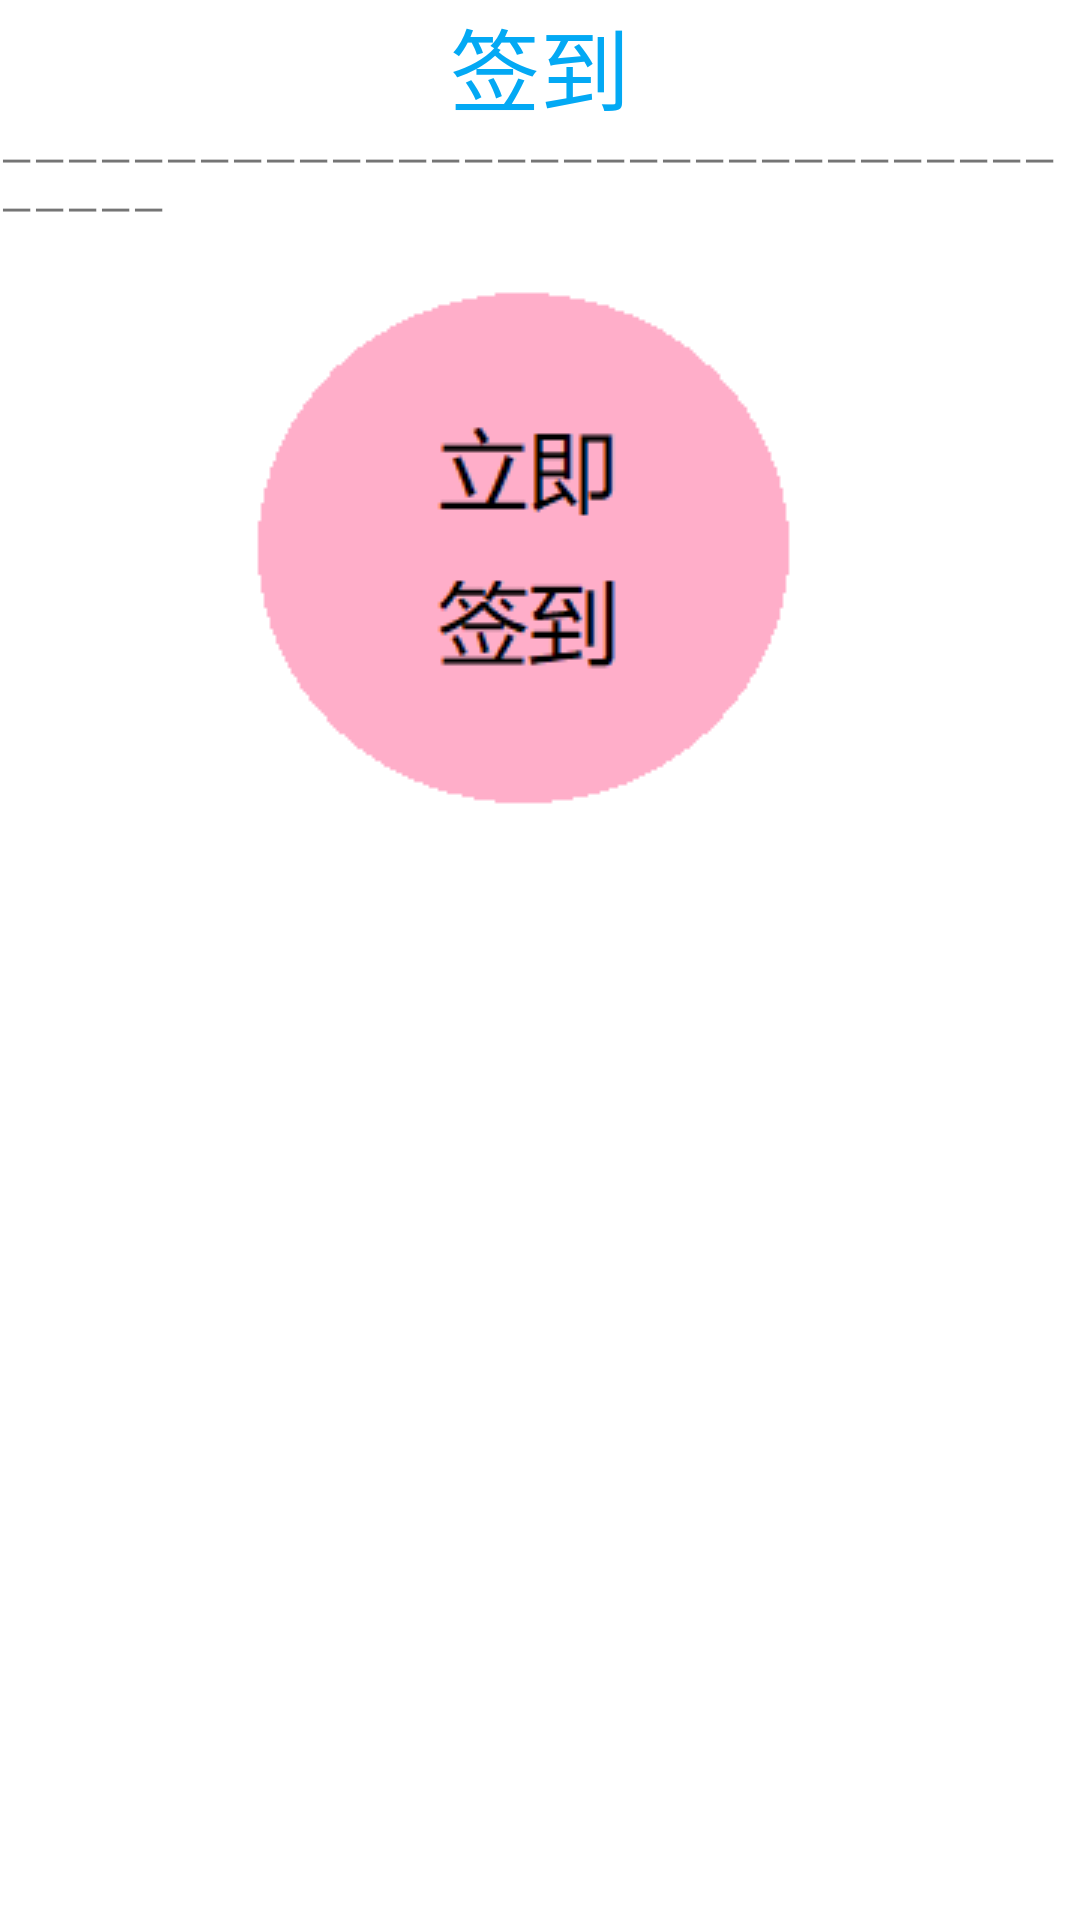

Produce the Android XML layout that renders to this screen, including the resource entries it uses.
<!-- AndroidManifest.xml: application theme Theme.OnlyForPractise -->
<!-- res/layout/activity_main2.xml -->
<?xml version="1.0" encoding="utf-8"?>
<LinearLayout xmlns:android="http://schemas.android.com/apk/res/android"
    xmlns:app="http://schemas.android.com/apk/res-auto"
    xmlns:tools="http://schemas.android.com/tools"
    android:layout_width="match_parent"
    android:layout_height="match_parent"
    android:orientation="vertical"
    android:background="@color/white"
    tools:context=".qiandao.MainActivity">

    <TextView
        android:id="@+id/textView4"
        android:layout_width="match_parent"
        android:layout_height="wrap_content"
        android:text="签到"
        android:textSize="30sp"
        android:gravity="center_horizontal"
        android:textColor="#03A9F4"/>

    <TextView
        android:id="@+id/textView7"
        android:layout_width="match_parent"
        android:layout_height="wrap_content"
        android:text="—————————————————————————————————————" />

    <ImageButton
        android:id="@+id/imageButton2"
        android:layout_width="200dp"
        android:layout_height="200dp"
        android:layout_gravity="center_horizontal"
        android:background="#004CAF50"
        android:src="@drawable/qiandao1" />

    <TextView
        android:id="@+id/textView9"
        android:layout_width="match_parent"
        android:layout_height="wrap_content"
        android:layout_marginTop="30dp"
        android:gravity="center"
        android:text=""
        android:textColor="@color/black"
        android:textSize="18sp" />

    <TextView
        android:id="@+id/textView16"
        android:layout_marginTop="10dp"
        android:layout_width="wrap_content"
        android:layout_height="wrap_content"
        android:layout_gravity="right"
        android:textSize="18sp"
        android:textStyle="bold"
        android:textColor="@color/black"
        android:text="" />

    <LinearLayout
        android:layout_marginTop="280dp"
        android:layout_width="match_parent"
        android:layout_height="100dp"
        android:orientation="horizontal"
        android:background="@color/white">

        <LinearLayout
            android:layout_width="0dp"
            android:layout_weight="1"
            android:layout_height="match_parent"
            android:orientation="vertical">

            <ImageButton
                android:id="@+id/imageView12"
                android:layout_width="match_parent"
                android:layout_height="0dp"
                android:layout_weight="5"
                android:background="@color/white"
                app:srcCompat="@drawable/ic_calendar" />

            <TextView
                android:id="@+id/textView17"
                android:layout_width="match_parent"
                android:layout_height="wrap_content"
                android:text="签到"
                android:gravity="center_horizontal"/>
        </LinearLayout>

        <LinearLayout
            android:layout_width="0dp"
            android:layout_weight="1"
            android:layout_height="match_parent"
            android:orientation="vertical">

            <ImageButton
                android:id="@+id/imageButton3"
                android:layout_width="match_parent"
                android:layout_height="0dp"
                android:layout_weight="5"
                android:background="@color/white"
                app:srcCompat="@drawable/ic_success" />

            <TextView
                android:id="@+id/textView18"
                android:layout_width="match_parent"
                android:layout_height="wrap_content"
                android:text="选择"
                android:gravity="center_horizontal"/>
        </LinearLayout>

        <LinearLayout
            android:layout_width="0dp"
            android:layout_weight="1"
            android:layout_height="match_parent"
            android:orientation="vertical">

            <ImageButton
                android:id="@+id/imageButton4"
                android:layout_width="match_parent"
                android:layout_height="0dp"
                android:layout_weight="5"
                android:background="@color/white"
                app:srcCompat="@drawable/ic_user" />

            <TextView
                android:id="@+id/textView19"
                android:layout_width="match_parent"
                android:layout_height="wrap_content"
                android:gravity="center_horizontal"
                android:text="我的" />
        </LinearLayout>
    </LinearLayout>


</LinearLayout>
<!-- resources referenced by this layout -->
<resources>
  <!-- drawable ic_calendar: vector/xml drawable (drawable, 3259 chars, omitted) -->
  <!-- drawable ic_success (drawable) -->
  <vector xmlns:android="http://schemas.android.com/apk/res/android"
      android:width="100dp"
      android:height="100dp"
      android:viewportWidth="1024"
      android:viewportHeight="1024">
    <path
        android:pathData="M512,512m-512,0a512,512 0,1 0,1024 0,512 512,0 1,0 -1024,0Z"
        android:strokeAlpha="0.15"
        android:fillColor="#67EBB2"
        android:fillAlpha="0.15"/>
    <path
        android:pathData="M512,814.55a302.55,302.55 0,0 1,-213.93 -516.48,302.55 302.55,0 1,1 427.87,427.87A300.56,300.56 0,0 1,512 814.55zM387.85,486.49a36.07,36.07 0,0 0,-25.6 61.49l93,93.73a29.92,29.92 0,0 0,42.46 0l165.85,-166.75a29.93,29.93 0,0 0,-40.23 -44.22l-127.42,104.81a29.91,29.91 0,0 1,-38.6 -0.49l-45.91,-39.76a36,36 0,0 0,-23.56 -8.81z"
        android:fillColor="#20D76D"/>
  </vector>
  <!-- drawable ic_user (drawable) -->
  <vector xmlns:android="http://schemas.android.com/apk/res/android"
      android:width="100dp"
      android:height="100dp"
      android:viewportWidth="1024"
      android:viewportHeight="1024">
    <path
        android:pathData="M102.4,102.4m307.2,0l204.8,0q307.2,0 307.2,307.2l0,204.8q0,307.2 -307.2,307.2l-204.8,0q-307.2,0 -307.2,-307.2l0,-204.8q0,-307.2 307.2,-307.2Z"
        android:fillColor="#FFB3B3"/>
    <path
        android:pathData="M512,486.4c110.28,0 199.68,89.15 199.68,199.12 0,109.98 -399.36,109.98 -399.36,0C312.32,575.55 401.72,486.4 512,486.4zM509.44,256C573.06,256 624.64,307.58 624.64,371.2S573.06,486.4 509.44,486.4 394.24,434.82 394.24,371.2 445.82,256 509.44,256z"
        android:fillColor="#FFFFFF"
        android:fillAlpha="0.7"/>
    <path
        android:pathData="M468.38,406.96a8.4,8.4 0,0 1,11.91 -0.02c21.89,21.94 41.67,21.94 63.41,0.02a8.4,8.4 0,0 1,11.9 -0.02c3.3,3.29 3.31,8.65 0.03,11.96 -28.31,28.55 -58.76,28.55 -87.23,0.02a8.48,8.48 0,0 1,-0.02 -11.96z"
        android:fillColor="#FFB3B3"/>
  </vector>
  <!-- drawable qiandao1: png bitmap (drawable, 4062 bytes) -->
  <style name="Theme.OnlyForPractise" parent="Theme.MaterialComponents.DayNight.NoActionBar.Bridge">
          
          <item name="colorPrimary">@color/purple_500</item>
          <item name="colorPrimaryVariant">@color/purple_700</item>
          <item name="colorOnPrimary">@color/white</item>
          
          <item name="colorSecondary">@color/teal_200</item>
          <item name="colorSecondaryVariant">@color/teal_700</item>
          <item name="colorOnSecondary">@color/black</item>
          
          <item name="android:statusBarColor" tools:targetApi="l">?attr/colorPrimaryVariant</item>
          
      </style>
  <!-- not gathered from this repository: default colours our renderer supplied (Android Studio template values) -->
  <color name="purple_500">#FF6200EE</color>
  <color name="purple_700">#FF3700B3</color>
  <color name="teal_200">#FF03DAC5</color>
  <color name="teal_700">#FF018786</color>
  <color name="black">#FF000000</color>
  <color name="white">#FFFFFFFF</color>
</resources>
